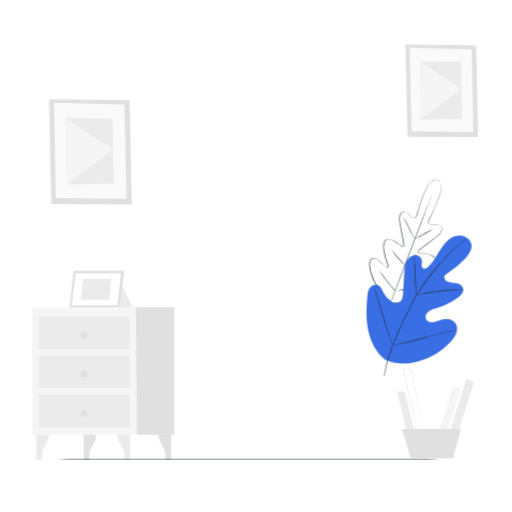
t = 0.00 s
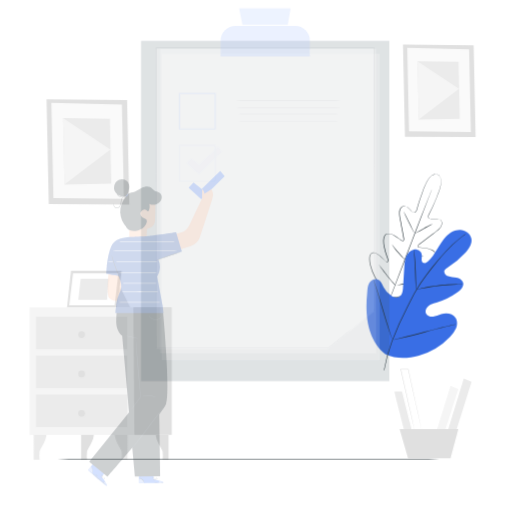
t = 0.41 s
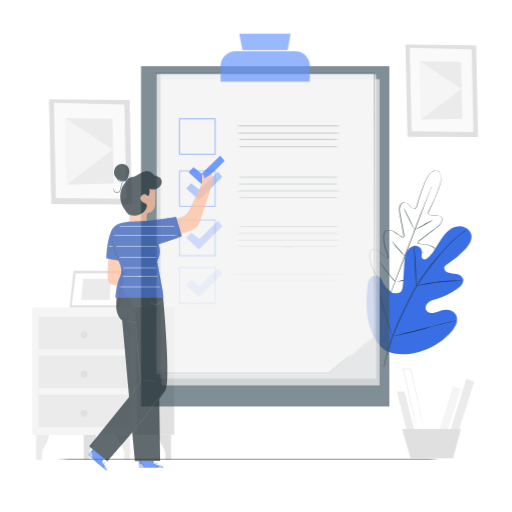
t = 0.82 s
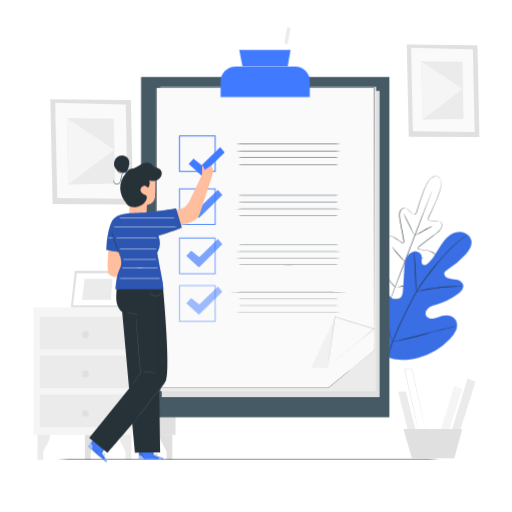
t = 1.24 s
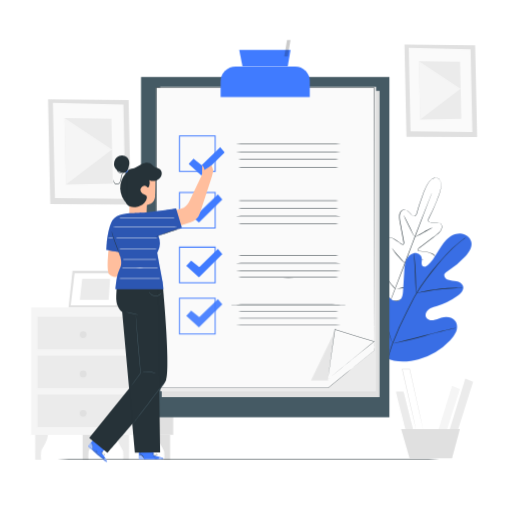
t = 1.65 s
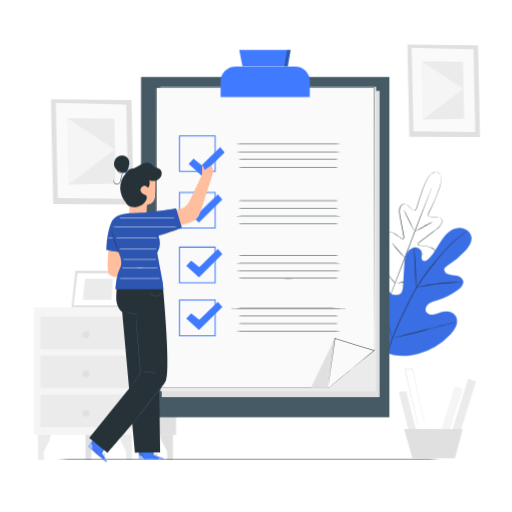
t = 2.06 s

The animated SVG that drew these frames (rendered in a browser with its animation timeline set to each time). Animation: 4 CSS @keyframes rules; one cycle of 2.47 s, repeats indefinitely.

<svg class="animated" id="freepik_stories-checklist" xmlns="http://www.w3.org/2000/svg" viewBox="0 0 500 500" version="1.1" xmlns:xlink="http://www.w3.org/1999/xlink" xmlns:svgjs="http://svgjs.com/svgjs"><style>svg#freepik_stories-checklist:not(.animated) .animable {opacity: 0;}svg#freepik_stories-checklist.animated #freepik--background-complete--inject-17 {animation: 1.5s Infinite  linear shake;animation-delay: 0s;}svg#freepik_stories-checklist.animated #freepik--Plants--inject-17 {animation: 1.5s Infinite  linear floating;animation-delay: 0s;}svg#freepik_stories-checklist.animated #el1c7sk601fda {animation: 1s 1 forwards linear slideDown;animation-delay: 0s;}svg#freepik_stories-checklist.animated #ellsm9kqpsaui {animation: 1s 1 forwards linear slideDown;animation-delay: 0.029411764705882353s;opacity: 0}svg#freepik_stories-checklist.animated #elwc43f310z28 {animation: 1s 1 forwards linear slideDown;animation-delay: 0.058823529411764705s;opacity: 0}svg#freepik_stories-checklist.animated #el34ryirzmz3e {animation: 1s 1 forwards linear slideDown;animation-delay: 0.08823529411764705s;opacity: 0}svg#freepik_stories-checklist.animated #elby4xvhcwj9k {animation: 1s 1 forwards linear slideDown;animation-delay: 0.11764705882352941s;opacity: 0}svg#freepik_stories-checklist.animated #eletlstjkxd6p {animation: 1s 1 forwards linear slideDown;animation-delay: 0.14705882352941177s;opacity: 0}svg#freepik_stories-checklist.animated #elu3qgws5dtah {animation: 1s 1 forwards linear slideDown;animation-delay: 0.1764705882352941s;opacity: 0}svg#freepik_stories-checklist.animated #elahgd4m73wdm {animation: 1s 1 forwards linear slideDown;animation-delay: 0.20588235294117646s;opacity: 0}svg#freepik_stories-checklist.animated #el2nwcae2qngo {animation: 1s 1 forwards linear slideDown;animation-delay: 0.23529411764705882s;opacity: 0}svg#freepik_stories-checklist.animated #elyd4120plnv {animation: 1s 1 forwards linear slideDown;animation-delay: 0.2647058823529412s;opacity: 0}svg#freepik_stories-checklist.animated #elp65j0l2vpq {animation: 1s 1 forwards linear slideDown;animation-delay: 0.29411764705882354s;opacity: 0}svg#freepik_stories-checklist.animated #el1q6jcn295ty {animation: 1s 1 forwards linear slideDown;animation-delay: 0.3235294117647059s;opacity: 0}svg#freepik_stories-checklist.animated #el4romh9yixom {animation: 1s 1 forwards linear slideDown;animation-delay: 0.3529411764705882s;opacity: 0}svg#freepik_stories-checklist.animated #elywkt54wjes {animation: 1s 1 forwards linear slideDown;animation-delay: 0.38235294117647056s;opacity: 0}svg#freepik_stories-checklist.animated #el0y2cyvzpch59 {animation: 1s 1 forwards linear slideDown;animation-delay: 0.4117647058823529s;opacity: 0}svg#freepik_stories-checklist.animated #elg1duw13oyem {animation: 1s 1 forwards linear slideDown;animation-delay: 0.4411764705882353s;opacity: 0}svg#freepik_stories-checklist.animated #elm29dz3np8db {animation: 1s 1 forwards linear slideDown;animation-delay: 0.47058823529411764s;opacity: 0}svg#freepik_stories-checklist.animated #el9mp8ikpirw {animation: 1s 1 forwards linear slideDown;animation-delay: 0.5s;opacity: 0}svg#freepik_stories-checklist.animated #el7bwg4xltktv {animation: 1s 1 forwards linear slideDown;animation-delay: 0.5294117647058824s;opacity: 0}svg#freepik_stories-checklist.animated #eln861m7sy8v9 {animation: 1s 1 forwards linear slideDown;animation-delay: 0.5588235294117647s;opacity: 0}svg#freepik_stories-checklist.animated #el0dzaju1705r {animation: 1s 1 forwards linear slideDown;animation-delay: 0.5882352941176471s;opacity: 0}svg#freepik_stories-checklist.animated #el2bj01drcuf8 {animation: 1s 1 forwards linear slideDown;animation-delay: 0.6176470588235294s;opacity: 0}svg#freepik_stories-checklist.animated #el41ogr6w006b {animation: 1s 1 forwards linear slideDown;animation-delay: 0.6470588235294118s;opacity: 0}svg#freepik_stories-checklist.animated #elhrn9ofz23k {animation: 1s 1 forwards linear slideDown;animation-delay: 0.6764705882352942s;opacity: 0}svg#freepik_stories-checklist.animated #elv1dx2bcuhxa {animation: 1s 1 forwards linear slideDown;animation-delay: 0.7058823529411764s;opacity: 0}svg#freepik_stories-checklist.animated #el4jv1mh6n6kr {animation: 1s 1 forwards linear slideDown;animation-delay: 0.7352941176470588s;opacity: 0}svg#freepik_stories-checklist.animated #el2zch3e1lbci {animation: 1s 1 forwards linear slideDown;animation-delay: 0.7647058823529411s;opacity: 0}svg#freepik_stories-checklist.animated #elam2964p2vkf {animation: 1s 1 forwards linear slideDown;animation-delay: 0.7941176470588235s;opacity: 0}svg#freepik_stories-checklist.animated #el7jvba8by1yo {animation: 1s 1 forwards linear slideDown;animation-delay: 0.8235294117647058s;opacity: 0}svg#freepik_stories-checklist.animated #elp8zcuflgae {animation: 1s 1 forwards linear slideDown;animation-delay: 0.8529411764705882s;opacity: 0}svg#freepik_stories-checklist.animated #elgscue6opwu {animation: 1s 1 forwards linear slideDown;animation-delay: 0.8823529411764706s;opacity: 0}svg#freepik_stories-checklist.animated #elt5duq36uobc {animation: 1s 1 forwards linear slideDown;animation-delay: 0.9117647058823529s;opacity: 0}svg#freepik_stories-checklist.animated #elvbwdk9igepq {animation: 1s 1 forwards linear slideDown;animation-delay: 0.9411764705882353s;opacity: 0}svg#freepik_stories-checklist.animated #el1idpiekfaus {animation: 1s 1 forwards linear slideDown;animation-delay: 0.9705882352941176s;opacity: 0}svg#freepik_stories-checklist.animated #freepik--Checklist--inject-17 {animation: 1s 1 forwards linear slideDown;animation-delay: 0s;}svg#freepik_stories-checklist.animated #freepik--Character--inject-17 {animation: 1s 1 forwards ease-in slideUp;animation-delay: 0s;}            @keyframes shake {                10%, 90% {                    transform: translate3d(-1px, 0, 0);                  }                  20%, 80% {                    transform: translate3d(2px, 0, 0);                  }                  30%, 50%, 70% {                    transform: translate3d(-4px, 0, 0);                  }                  40%, 60% {                    transform: translate3d(4px, 0, 0);                  }            }                    @keyframes floating {                0% {                    opacity: 1;                    transform: translateY(0px);                }                50% {                    transform: translateY(-10px);                }                100% {                    opacity: 1;                    transform: translateY(0px);                }            }                    @keyframes slideDown {                0% {                    opacity: 0;                    transform: translateY(-30px);                }                100% {                    opacity: 1;                    transform: translateY(0);                }            }                    @keyframes slideUp {                0% {                    opacity: 0;                    transform: translateY(30px);                }                100% {                    opacity: 1;                    transform: inherit;                }            }        </style><g id="freepik--background-complete--inject-17" class="animable animator-active" style="transform-origin: 249.16px 246.265px;"><path d="M35.34,423.9V449h5.79a34.81,34.81,0,0,1,0-7.95c.55-2.95,6.84-10.57,6.65-17.11Z" style="fill: rgb(235, 235, 235); transform-origin: 41.5621px 436.45px;" id="el41g1n6ie42k" class="animable"></path><path d="M81.66,423.9V449h5.79a34.81,34.81,0,0,1,0-7.95c.55-2.95,6.84-10.57,6.65-17.11Z" style="fill: rgb(224, 224, 224); transform-origin: 87.8821px 436.45px;" id="ell7i6slklkxt" class="animable"></path><path d="M127,423.9V449H121.2a35.44,35.44,0,0,0,0-7.95c-.56-2.95-6.84-10.57-6.66-17.11Z" style="fill: rgb(235, 235, 235); transform-origin: 120.768px 436.45px;" id="elixn26lo7y8a" class="animable"></path><path d="M167.08,423.9V449h-5.79a35.44,35.44,0,0,0,0-7.95c-.55-2.95-6.84-10.57-6.65-17.11Z" style="fill: rgb(224, 224, 224); transform-origin: 160.858px 436.45px;" id="elfnc5jnkab5q" class="animable"></path><rect x="31.4" y="300.13" width="138.72" height="124.57" style="fill: rgb(245, 245, 245); transform-origin: 100.76px 362.415px;" id="elbsjtq1g0d4g" class="animable"></rect><polygon points="132.75 300.13 133.78 424.7 170.12 424.7 170.12 300.13 132.75 300.13" style="fill: rgb(224, 224, 224); transform-origin: 151.435px 362.415px;" id="elkqj65y5pi2a" class="animable"></polygon><rect x="37.64" y="309.3" width="89.06" height="31.7" style="fill: rgb(235, 235, 235); transform-origin: 82.17px 325.15px;" id="el17ep09lb6rp" class="animable"></rect><rect x="37.64" y="347.31" width="89.06" height="31.7" style="fill: rgb(235, 235, 235); transform-origin: 82.17px 363.16px;" id="elp4z5nu4d8fm" class="animable"></rect><rect x="37.64" y="385.33" width="89.06" height="31.7" style="fill: rgb(235, 235, 235); transform-origin: 82.17px 401.18px;" id="el10lq1vqgv6" class="animable"></rect><polygon points="71.78 264.34 67.94 299.99 117.16 299.99 121.24 264.34 71.78 264.34" style="fill: rgb(224, 224, 224); transform-origin: 94.59px 282.165px;" id="elsqbwt0fplu" class="animable"></polygon><polygon points="73.81 266.9 70.07 298.09 114.49 298.09 118.08 266.9 73.81 266.9" style="fill: rgb(255, 255, 255); transform-origin: 94.075px 282.495px;" id="eljfx8jr1ta" class="animable"></polygon><polygon points="81.28 272.15 78.98 292.85 107.01 292.85 108.45 272.15 81.28 272.15" style="fill: rgb(235, 235, 235); transform-origin: 93.715px 282.5px;" id="elrj9lv86qex" class="animable"></polygon><polyline points="119.48 279.69 129.65 300.13 117.16 299.99 119.48 279.69" style="fill: rgb(235, 235, 235); transform-origin: 123.405px 289.91px;" id="elu90brc59bw" class="animable"></polyline><path d="M85.43,326.8a3.26,3.26,0,1,1-3.26-3.25A3.26,3.26,0,0,1,85.43,326.8Z" style="fill: rgb(224, 224, 224); transform-origin: 82.17px 326.81px;" id="el3nqwsgq35ad" class="animable"></path><path d="M85.43,365.2a3.26,3.26,0,1,1-3.26-3.26A3.25,3.25,0,0,1,85.43,365.2Z" style="fill: rgb(224, 224, 224); transform-origin: 82.17px 365.2px;" id="elad1gzkmdf6f" class="animable"></path><path d="M85.43,403.59a3.26,3.26,0,1,1-3.26-3.26A3.26,3.26,0,0,1,85.43,403.59Z" style="fill: rgb(224, 224, 224); transform-origin: 82.17px 403.59px;" id="elafczp1ih75v" class="animable"></path><polygon points="126.56 97.63 47.91 96.87 50.1 199.37 128.75 199.66 126.56 97.63" style="fill: rgb(224, 224, 224); transform-origin: 88.33px 148.265px;" id="elispe2b4blx" class="animable"></polygon><polygon points="121.49 102.2 52.64 100.42 54.63 193.38 123.46 194.23 121.49 102.2" style="fill: rgb(250, 250, 250); transform-origin: 88.05px 147.325px;" id="el3loycd2onut" class="animable"></polygon><polygon points="109.74 116.09 64.05 115.33 65.45 180.31 111.09 179.33 109.74 116.09" style="fill: rgb(235, 235, 235); transform-origin: 87.57px 147.82px;" id="elx36nvrmnrrf" class="animable"></polygon><polygon points="65.45 180.31 110.38 145.95 64.05 115.33 65.45 180.31" style="fill: rgb(245, 245, 245); transform-origin: 87.215px 147.82px;" id="elmgyirhgtem9" class="animable"></polygon><polygon points="465.01 44.2 396 43.53 397.93 133.46 466.92 133.71 465.01 44.2" style="fill: rgb(224, 224, 224); transform-origin: 431.46px 88.62px;" id="elu4auoize88g" class="animable"></polygon><polygon points="460.55 48.22 400.15 46.65 401.9 128.2 462.28 128.94 460.55 48.22" style="fill: rgb(250, 250, 250); transform-origin: 431.215px 87.795px;" id="elln0yorpy21e" class="animable"></polygon><polygon points="450.24 60.4 410.17 59.73 411.39 116.73 451.43 115.88 450.24 60.4" style="fill: rgb(235, 235, 235); transform-origin: 430.8px 88.23px;" id="el958r9xenrhs" class="animable"></polygon><polygon points="411.39 116.73 450.81 86.59 410.17 59.73 411.39 116.73" style="fill: rgb(245, 245, 245); transform-origin: 430.49px 88.23px;" id="elmwi9au4qyip" class="animable"></polygon><path d="M387.71,382.3c-.29.88,10,40,10,40l7.06-1.47-9.71-38.53Z" style="fill: rgb(235, 235, 235); transform-origin: 396.237px 402.3px;" id="ell1g9hbl0qhi" class="animable"></path><polygon points="442.42 376.71 428.3 422.3 436.54 422.3 450.07 379.95 442.42 376.71" style="fill: rgb(245, 245, 245); transform-origin: 439.185px 399.505px;" id="elvtvjxczkrg" class="animable"></polygon><polygon points="455.36 369.65 439.18 422.3 447.42 422.3 463.01 372.89 455.36 369.65" style="fill: rgb(235, 235, 235); transform-origin: 451.095px 395.975px;" id="elhjqmfuku4rk" class="animable"></polygon><polygon points="392.71 419.07 400.95 447.6 442.42 447.6 450.07 419.07 392.71 419.07" style="fill: rgb(224, 224, 224); transform-origin: 421.39px 433.335px;" id="el4rsinve0yeh" class="animable"></polygon><path d="M414.1,419.07a2.59,2.59,0,0,1-.09-.3l-.22-.87c-.19-.8-.45-1.93-.79-3.37l-2.85-12.46-9.31-41.55.25.21h-7.26l.25-.32c3.69,16.35,7,31,9.37,41.58,1.16,5.27,2.1,9.52,2.76,12.5.3,1.45.55,2.58.72,3.39.07.37.13.66.17.88a1,1,0,0,1,0,.31,2.59,2.59,0,0,1-.09-.3c-.06-.22-.13-.51-.22-.87-.2-.8-.47-1.93-.82-3.37-.69-3-1.68-7.21-2.91-12.46-2.43-10.58-5.78-25.21-9.52-41.55l-.08-.31h7.8l.05.2c3.59,16.35,6.82,31,9.15,41.58,1.13,5.27,2.05,9.52,2.69,12.5.3,1.45.53,2.58.7,3.39l.17.88A1,1,0,0,1,414.1,419.07Z" style="fill: rgb(224, 224, 224); transform-origin: 403.78px 389.64px;" id="elw5p8l7yn558" class="animable"></path></g><g id="freepik--Floor--inject-17" class="animable" style="transform-origin: 242.63px 448.79px;"><path d="M454.63,448.79c0,.14-94.94.26-212,.26s-212-.12-212-.26,94.92-.26,212.05-.26S454.63,448.65,454.63,448.79Z" style="fill: rgb(38, 50, 56); transform-origin: 242.63px 448.79px;" id="elppu90mindal" class="animable"></path></g><g id="freepik--Plants--inject-17" class="animable" style="transform-origin: 409.135px 271.276px;"><path d="M427.33,175.85a3.77,3.77,0,0,0-.71-.22,4.94,4.94,0,0,0-2.17,0,8,8,0,0,0-3.15,1.62,16.65,16.65,0,0,0-3.2,3.73c-2.05,3.14-3.66,7.48-5.54,12.54a183.49,183.49,0,0,0-5.64,17.63v0h0a5.08,5.08,0,0,1-1.16,1.45,2.29,2.29,0,0,1-1.82.58,3.4,3.4,0,0,1-1.67-1c-.47-.43-.91-.89-1.35-1.36a32.17,32.17,0,0,0-2.77-2.7,5.12,5.12,0,0,0-3.51-1.43,4.74,4.74,0,0,0-3.21,2.14,8.13,8.13,0,0,0-1.11,4c-.17,2.86.66,5.75,1.16,8.74s1.13,6.06,1.71,9.19c.3,1.57.59,3.15.89,4.75l.45,2.42a3.11,3.11,0,0,1-.29,2.56,1.24,1.24,0,0,1-1.33.45,3.53,3.53,0,0,1-1.19-.61l-2-1.52a47.64,47.64,0,0,0-4.24-2.86,16.41,16.41,0,0,0-4.74-2,5.5,5.5,0,0,0-2.52,0,3.69,3.69,0,0,0-2.06,1.38,8.45,8.45,0,0,0-1.35,5,28.44,28.44,0,0,0,.53,5.42,68.67,68.67,0,0,0,3.05,10.78,14.8,14.8,0,0,1,.87,2.78,2,2,0,0,1-.37,1.55,2.65,2.65,0,0,1-.29.29,1.14,1.14,0,0,1-.39.23,1.22,1.22,0,0,1-.87-.2,14.47,14.47,0,0,1-2.31-1.84l-2.14-2a31.85,31.85,0,0,0-4.55-3.66,9.46,9.46,0,0,0-2.63-1.2,3.27,3.27,0,0,0-2.67.33,3.87,3.87,0,0,0-1.51,2.32,11.86,11.86,0,0,0-.36,2.92,25.31,25.31,0,0,0,.75,6,51.68,51.68,0,0,0,4.35,11.49,86.32,86.32,0,0,0,6.47,10.75,58.35,58.35,0,0,0,3.9,5c1.34,1.66,2.7,3.31,4.06,5l0,.06-.24-.1,6.36-.92a61.22,61.22,0,0,0,6.27-1.08,88.37,88.37,0,0,0,12-3.61,52.29,52.29,0,0,0,10.95-5.59,24.53,24.53,0,0,0,4.57-3.91,11.74,11.74,0,0,0,1.71-2.41,3.88,3.88,0,0,0,.44-2.73,3.26,3.26,0,0,0-1.75-2.05,10,10,0,0,0-2.75-.88,32.44,32.44,0,0,0-5.83-.35l-2.92,0a14.73,14.73,0,0,1-3-.19,1.19,1.19,0,0,1-.78-.44,1.12,1.12,0,0,1-.13-.44,1.85,1.85,0,0,1,0-.41,2.07,2.07,0,0,1,.77-1.39,15.05,15.05,0,0,1,2.51-1.47,67.88,67.88,0,0,0,9.51-5.93,27.07,27.07,0,0,0,4-3.66,8.44,8.44,0,0,0,2.36-4.6,3.7,3.7,0,0,0-.6-2.41,5.43,5.43,0,0,0-1.86-1.7,16.22,16.22,0,0,0-4.83-1.73,46,46,0,0,0-5.06-.73l-2.52-.24a3.24,3.24,0,0,1-1.29-.35,1.25,1.25,0,0,1-.67-1.24,3.16,3.16,0,0,1,1.51-2.08l2-1.48,3.85-2.93,7.44-5.65c2.39-1.87,4.94-3.45,6.74-5.69a8.07,8.07,0,0,0,1.84-3.68,4.73,4.73,0,0,0-.94-3.75,3.4,3.4,0,0,0-1.63-1,7.87,7.87,0,0,0-1.93-.32,30.92,30.92,0,0,0-3.86.14c-.64,0-1.28.09-1.91.1a3.4,3.4,0,0,1-1.89-.41,2.31,2.31,0,0,1-1-1.65,5.28,5.28,0,0,1,.11-1.86h0v0A182.14,182.14,0,0,0,426,198.86c2-5,3.73-9.3,4.35-13a17,17,0,0,0,.2-4.9,7.82,7.82,0,0,0-1.17-3.34,4.63,4.63,0,0,0-1.54-1.51,4.09,4.09,0,0,0-.67-.33,2.78,2.78,0,0,1,.69.29,4.73,4.73,0,0,1,1.6,1.5,8,8,0,0,1,1.21,3.37,16.81,16.81,0,0,1-.15,4.95c-.6,3.71-2.3,8-4.29,13a182.36,182.36,0,0,1-7.62,16.87l0,0a4.73,4.73,0,0,0-.1,1.72,2,2,0,0,0,.82,1.43,3.1,3.1,0,0,0,1.7.35c.62,0,1.25-.06,1.89-.11a31.49,31.49,0,0,1,3.91-.15,8.2,8.2,0,0,1,2,.33,3.84,3.84,0,0,1,1.8,1.07,5.1,5.1,0,0,1,1,4,8.34,8.34,0,0,1-1.92,3.86c-1.85,2.3-4.42,3.9-6.79,5.78l-7.43,5.66-3.84,2.92-1.95,1.49a4.56,4.56,0,0,0-.89.78,2.07,2.07,0,0,0-.46,1,.82.82,0,0,0,.45.82,2.94,2.94,0,0,0,1.13.29l2.52.24a45,45,0,0,1,5.1.73,16.86,16.86,0,0,1,5,1.77,6.12,6.12,0,0,1,2,1.85,4.25,4.25,0,0,1,.68,2.69,9,9,0,0,1-2.47,4.88,28.47,28.47,0,0,1-4.1,3.73,69.1,69.1,0,0,1-9.57,6,14.19,14.19,0,0,0-2.42,1.4,1.56,1.56,0,0,0-.6,1.06,1.51,1.51,0,0,0,0,.3c0,.08,0,.27.07.26a.85.85,0,0,0,.46.21,14.7,14.7,0,0,0,2.84.18l2.92,0a31.12,31.12,0,0,1,5.92.35,9.82,9.82,0,0,1,2.9.93,3.77,3.77,0,0,1,2,2.37,4.34,4.34,0,0,1-.48,3.08,12,12,0,0,1-1.78,2.51,25.07,25.07,0,0,1-4.66,4,51.94,51.94,0,0,1-11.06,5.65,87.6,87.6,0,0,1-12.1,3.64,60.31,60.31,0,0,1-6.29,1.08l-6.37.93-.15,0-.09-.12-.05,0-4.06-5a61.16,61.16,0,0,1-3.91-5,86.89,86.89,0,0,1-6.52-10.83,52.43,52.43,0,0,1-4.37-11.61,25,25,0,0,1-.77-6.09,12.63,12.63,0,0,1,.38-3.06,4.39,4.39,0,0,1,1.72-2.6,3.77,3.77,0,0,1,3.08-.4,10,10,0,0,1,2.76,1.26,31.74,31.74,0,0,1,4.62,3.72l2.14,2a14.6,14.6,0,0,0,2.22,1.77.85.85,0,0,0,.49.16s.15-.09.22-.14l.22-.22a1.53,1.53,0,0,0,.26-1.18,13.94,13.94,0,0,0-.84-2.67,69,69,0,0,1-3.06-10.86,28.49,28.49,0,0,1-.53-5.51,8.92,8.92,0,0,1,1.46-5.28,4.19,4.19,0,0,1,2.3-1.54,6,6,0,0,1,2.73,0,16.79,16.79,0,0,1,4.87,2,44.49,44.49,0,0,1,4.28,2.89l2,1.52a3.23,3.23,0,0,0,1,.55.82.82,0,0,0,.89-.3,2,2,0,0,0,.33-1,4.4,4.4,0,0,0-.13-1.18c-.15-.81-.29-1.61-.44-2.41-.3-1.6-.59-3.19-.88-4.75-.57-3.14-1.14-6.2-1.69-9.19s-1.32-5.89-1.15-8.84a8.49,8.49,0,0,1,1.18-4.15,5.08,5.08,0,0,1,3.49-2.3,3.79,3.79,0,0,1,2.05.41,8.23,8.23,0,0,1,1.71,1.11,31.59,31.59,0,0,1,2.8,2.74q.64.7,1.32,1.35a3.17,3.17,0,0,0,1.5.89,2,2,0,0,0,1.57-.51,4.79,4.79,0,0,0,1.08-1.34v0a180,180,0,0,1,5.72-17.65c1.9-5.05,3.54-9.4,5.63-12.54a16.63,16.63,0,0,1,3.26-3.74,7.88,7.88,0,0,1,3.21-1.6,4.79,4.79,0,0,1,2.2,0A2.59,2.59,0,0,1,427.33,175.85Z" style="fill: rgb(38, 50, 56); transform-origin: 396.112px 236.156px;" id="eldqbqesex0ph" class="animable"></path><path d="M422.08,189.45a1.2,1.2,0,0,1-.1.33l-.34.94c-.33.85-.79,2.06-1.37,3.59-1.22,3.15-2.95,7.66-5.09,13.21l-16.61,43.64c-6.46,17-12.38,32.47-16.76,43.59-2.18,5.56-4,10.05-5.24,13.15-.62,1.52-1.11,2.71-1.46,3.55-.17.39-.29.69-.39.93l-.15.3a1.2,1.2,0,0,1,.1-.32c.08-.24.2-.55.34-.94.33-.86.79-2.06,1.37-3.6,1.22-3.15,2.95-7.65,5.09-13.2L398.08,251c6.46-17.05,12.37-32.46,16.76-43.58,2.18-5.56,4-10.06,5.24-13.15.62-1.52,1.11-2.72,1.46-3.56.17-.38.29-.69.39-.92Z" style="fill: rgb(38, 50, 56); transform-origin: 398.325px 251.065px;" id="el8jgllxadksh" class="animable"></path><path d="M422.62,224a17.3,17.3,0,0,1-2.5,1.49l-6.12,3.4c-2.4,1.33-4.58,2.52-6.19,3.33a13.71,13.71,0,0,1-2.67,1.16,20.33,20.33,0,0,1,2.5-1.49l6.1-3.45c2.4-1.33,4.59-2.49,6.21-3.28A15.24,15.24,0,0,1,422.62,224Z" style="fill: rgb(38, 50, 56); transform-origin: 413.88px 228.69px;" id="elcra8ye9gptj" class="animable"></path><path d="M404.33,232.74c-.13.06-2.51-4.48-5.31-10.14s-5-10.3-4.85-10.37,2.51,4.48,5.32,10.14S404.46,232.67,404.33,232.74Z" style="fill: rgb(38, 50, 56); transform-origin: 399.249px 222.485px;" id="el0g8hm0eibhh5" class="animable"></path><path d="M395.59,259.37a14.7,14.7,0,0,1-2.2-2c-1.3-1.3-3-3.15-4.85-5.29s-3.35-4.16-4.41-5.66a14.11,14.11,0,0,1-1.61-2.5,20.81,20.81,0,0,1,1.9,2.28c1.14,1.44,2.71,3.41,4.52,5.54s3.49,4,4.71,5.37A19.79,19.79,0,0,1,395.59,259.37Z" style="fill: rgb(38, 50, 56); transform-origin: 389.055px 251.645px;" id="ellb0uqorpjjl" class="animable"></path><path d="M413.88,255.07a14.81,14.81,0,0,1-2.64.78c-1.64.41-3.92.94-6.44,1.5s-4.82,1-6.48,1.36a14.16,14.16,0,0,1-2.72.41,14.73,14.73,0,0,1,2.64-.77c1.64-.41,3.92-1,6.45-1.51s4.81-1,6.47-1.35A14.92,14.92,0,0,1,413.88,255.07Z" style="fill: rgb(38, 50, 56); transform-origin: 404.74px 257.095px;" id="elqsl5lj808i" class="animable"></path><path d="M409.15,279.57a24.56,24.56,0,0,1-3.4.91c-2.12.49-5,1.14-8.28,1.82s-6.19,1.28-8.32,1.68a22.77,22.77,0,0,1-3.47.55,23.53,23.53,0,0,1,3.4-.91c2.11-.49,5-1.14,8.28-1.82s6.18-1.28,8.31-1.68A22.78,22.78,0,0,1,409.15,279.57Z" style="fill: rgb(38, 50, 56); transform-origin: 397.415px 282.05px;" id="elf26frpoo4sl" class="animable"></path><path d="M386.2,284.25a3.89,3.89,0,0,1-.75-.68c-.46-.46-1.1-1.14-1.89-2-1.57-1.72-3.68-4.15-5.9-6.92s-4.13-5.37-5.46-7.28c-.67-.95-1.19-1.73-1.54-2.28a3.56,3.56,0,0,1-.5-.89,4.16,4.16,0,0,1,.66.77l1.68,2.19c1.4,1.85,3.35,4.4,5.57,7.16s4.27,5.23,5.77,7A28.59,28.59,0,0,1,386.2,284.25Z" style="fill: rgb(38, 50, 56); transform-origin: 378.18px 274.225px;" id="elcvy1h1p1fd" class="animable"></path><path d="M376.2,351.24c-17.36-14-19.88-37.93-17.7-59.14.37-3.54.23-7.31,2.13-10.31s6-4.85,9.07-3.14c2.55,1.42,3.48,4.57,4.78,7.2a20.84,20.84,0,0,0,7.78,8.52c2.18,1.33,4.93,2.24,7.24,1.16,3.18-1.48,3.83-5.68,4.05-9.21l1.23-19.74c.22-3.54.46-7.14,1.79-10.41s4-6.22,7.39-6.94,7.44,1.52,7.91,5a32.48,32.48,0,0,1-.2,4.4c0,1.47.57,3.14,1.93,3.64s2.86-.39,4-1.35c3.89-3.31,6.67-7.73,9.3-12.14s5.18-8.93,8.76-12.59,8.35-6.43,13.43-6.37,10.24,3.55,11.18,8.6-2.31,9.92-5.75,13.73A78.93,78.93,0,0,1,437,266.68a6.48,6.48,0,0,0-3,2.76c-.93,2.3,1.14,4.79,3.41,5.73,2.57,1.05,5.45,1,8.18,1.49s5.63,1.93,6.49,4.6c1.2,3.71-2.08,7.28-5.22,9.56A67.75,67.75,0,0,1,426.19,301c-2.67.77-5.46,1.41-7.68,3.09s-3.7,4.77-2.6,7.34,4.29,3.6,7,3.28,5.29-1.63,7.95-2.43c5-1.5,11.22-.73,14,3.67,1.85,2.9,1.77,6.75.51,10a25.88,25.88,0,0,1-5.95,8.36,68,68,0,0,1-30.38,18.38c-11.52,3.13-22,3.47-32.92-1.39" style="fill: rgb(64, 123, 255); transform-origin: 409.135px 292.412px;" id="elmq5wg32y5db" class="animable"></path><g id="elkv1rps3mber"><g style="opacity: 0.1; transform-origin: 409.135px 292.412px;" class="animable"><path d="M376.2,351.24c-17.36-14-19.88-37.93-17.7-59.14.37-3.54.23-7.31,2.13-10.31s6-4.85,9.07-3.14c2.55,1.42,3.48,4.57,4.78,7.2a20.84,20.84,0,0,0,7.78,8.52c2.18,1.33,4.93,2.24,7.24,1.16,3.18-1.48,3.83-5.68,4.05-9.21l1.23-19.74c.22-3.54.46-7.14,1.79-10.41s4-6.22,7.39-6.94,7.44,1.52,7.91,5a32.48,32.48,0,0,1-.2,4.4c0,1.47.57,3.14,1.93,3.64s2.86-.39,4-1.35c3.89-3.31,6.67-7.73,9.3-12.14s5.18-8.93,8.76-12.59,8.35-6.43,13.43-6.37,10.24,3.55,11.18,8.6-2.31,9.92-5.75,13.73A78.93,78.93,0,0,1,437,266.68a6.48,6.48,0,0,0-3,2.76c-.93,2.3,1.14,4.79,3.41,5.73,2.57,1.05,5.45,1,8.18,1.49s5.63,1.93,6.49,4.6c1.2,3.71-2.08,7.28-5.22,9.56A67.75,67.75,0,0,1,426.19,301c-2.67.77-5.46,1.41-7.68,3.09s-3.7,4.77-2.6,7.34,4.29,3.6,7,3.28,5.29-1.63,7.95-2.43c5-1.5,11.22-.73,14,3.67,1.85,2.9,1.77,6.75.51,10a25.88,25.88,0,0,1-5.95,8.36,68,68,0,0,1-30.38,18.38c-11.52,3.13-22,3.47-32.92-1.39" id="elj1skdsxxpf" class="animable" style="transform-origin: 409.135px 292.412px;"></path></g></g><path d="M374.84,367a155.74,155.74,0,0,1,7.76-28.69,317.86,317.86,0,0,1,14.89-33.19l4.35-8.5c1.44-2.79,2.86-5.55,4.42-8.17a160.42,160.42,0,0,1,9.81-14.52c3.35-4.47,6.68-8.59,9.83-12.42s6.17-7.33,9.05-10.41a126.36,126.36,0,0,1,14.66-13.51c1.85-1.45,3.32-2.53,4.33-3.25l1.15-.81a3.21,3.21,0,0,1,.4-.26,1.71,1.71,0,0,1-.36.31l-1.11.87c-1,.75-2.43,1.86-4.25,3.35a132.45,132.45,0,0,0-14.48,13.62c-2.85,3.09-5.84,6.61-9,10.44s-6.45,8-9.77,12.44a156.66,156.66,0,0,0-9.74,14.48c-1.55,2.61-3,5.35-4.39,8.14l-4.35,8.5a327.48,327.48,0,0,0-14.91,33.1,159,159,0,0,0-7.87,28.56" style="fill: rgb(38, 50, 56); transform-origin: 415.165px 300.175px;" id="el7k5589d549n" class="animable"></path><path d="M406.45,288.42a6.85,6.85,0,0,1-.25-1.53c-.11-1-.24-2.42-.37-4.2-.25-3.54-.44-8.46-.63-13.87s-.45-10.32-.76-13.86c-.15-1.76-.28-3.19-.39-4.18a6.71,6.71,0,0,1-.09-1.55,7.85,7.85,0,0,1,.34,1.51c.18,1,.39,2.41.6,4.18.43,3.53.76,8.44,1,13.87s.33,10.18.44,13.88c.07,1.67.12,3.07.17,4.2A8.1,8.1,0,0,1,406.45,288.42Z" style="fill: rgb(38, 50, 56); transform-origin: 405.236px 268.825px;" id="elg9vxrbavsth" class="animable"></path><path d="M452.41,283.05a9.14,9.14,0,0,1-1.83.1c-1.17,0-2.86,0-5,.14-4.18.17-10,.59-16.31,1.35s-12.07,1.69-16.19,2.49c-2.06.38-3.72.74-4.87,1a10.39,10.39,0,0,1-1.8.31,10.38,10.38,0,0,1,1.74-.56c1.13-.32,2.78-.74,4.84-1.19,4.1-.91,9.83-1.92,16.2-2.69a160,160,0,0,1,16.38-1.15c2.1,0,3.8,0,5,.06A10.41,10.41,0,0,1,452.41,283.05Z" style="fill: rgb(38, 50, 56); transform-origin: 429.41px 285.645px;" id="elhcsuc5704is" class="animable"></path><path d="M383.22,337.49a2.06,2.06,0,0,1-.27-.57l-.67-1.7c-.57-1.47-1.34-3.63-2.25-6.3-1.83-5.35-4.13-12.82-6.56-21.09s-4.65-15.76-6.37-21.14c-.84-2.62-1.54-4.77-2.05-6.37l-.55-1.73a2.35,2.35,0,0,1-.15-.62,2.5,2.5,0,0,1,.27.57c.18.46.4,1,.66,1.7.57,1.47,1.34,3.63,2.26,6.3,1.83,5.35,4.13,12.82,6.55,21.1s4.66,15.75,6.38,21.13c.84,2.62,1.53,4.77,2,6.37l.55,1.73A2.35,2.35,0,0,1,383.22,337.49Z" style="fill: rgb(38, 50, 56); transform-origin: 373.785px 307.73px;" id="elmd0kmsof45o" class="animable"></path><path d="M444.86,322.19a2,2,0,0,1-.62.21l-1.79.47-6.6,1.65c-5.58,1.39-13.25,3.4-21.73,5.64s-16.18,4.18-21.79,5.46c-2.8.64-5.07,1.14-6.65,1.45l-1.82.35a2.36,2.36,0,0,1-.64.07,2.49,2.49,0,0,1,.61-.2l1.8-.47,6.6-1.65c5.57-1.39,13.25-3.41,21.73-5.65s16.18-4.18,21.78-5.46c2.8-.64,5.08-1.13,6.65-1.44l1.82-.35A2.82,2.82,0,0,1,444.86,322.19Z" style="fill: rgb(38, 50, 56); transform-origin: 414.04px 329.84px;" id="ely0j9crb4thj" class="animable"></path></g><g id="freepik--Checklist--inject-17" class="animable" style="transform-origin: 258.985px 228.155px;"><rect x="137.73" y="75.19" width="242.51" height="332.3" style="fill: rgb(69, 90, 100); transform-origin: 258.985px 241.34px;" id="el1c7sk601fda" class="animable"></rect><polygon points="370.65 387.73 325.74 387.73 157.93 387.73 157.93 88.62 370.65 88.62 370.65 350.52 370.65 387.73" style="fill: rgb(224, 224, 224); transform-origin: 264.29px 238.175px;" id="ellsm9kqpsaui" class="animable"></polygon><polygon points="367.29 382.18 322.78 382.18 156.48 382.18 156.48 84.67 367.29 84.67 367.29 345.17 367.29 382.18" style="fill: rgb(235, 235, 235); transform-origin: 261.885px 233.425px;" id="elwc43f310z28" class="animable"></polygon><polygon points="344.64 359.03 320.36 378.8 152.55 378.8 152.55 85.42 365.27 85.42 365.27 342.3 344.64 359.03" style="fill: rgb(250, 250, 250); transform-origin: 258.91px 232.11px;" id="el34ryirzmz3e" class="animable"></polygon><path d="M344.64,359s.43-.37,1.3-1.08l3.89-3.18,15.39-12.53,0,.06c0-42.2-.08-136-.15-256.88l.23.24-210.87,0h-1.85l.26-.26c0,110.3,0,212.05-.06,293.38l-.2-.21,167.81.12-.06,0,18.24-14.79,4.57-3.69c1-.82,1.53-1.22,1.53-1.22l-1.5,1.25L338.6,364l-18.18,14.86,0,0h0L152.55,379h-.21v-.21c0-81.33,0-183.08-.05-293.38v-.26h2.11l210.87,0h.24v.23c-.07,120.92-.13,214.68-.15,256.88v0l0,0-15.45,12.47L346,358Z" style="fill: rgb(38, 50, 56); transform-origin: 258.9px 232.075px;" id="elby4xvhcwj9k" class="animable"></path><path d="M230.21,64.92h58.15a14.15,14.15,0,0,1,14.15,14.15V94.76a0,0,0,0,1,0,0H215.45a0,0,0,0,1,0,0V79.67A14.76,14.76,0,0,1,230.21,64.92Z" style="fill: rgb(64, 123, 255); transform-origin: 258.98px 79.84px;" id="eletlstjkxd6p" class="animable"></path><polygon points="236.78 64.92 233.6 48.82 283.73 48.82 280.94 64.92 236.78 64.92" style="fill: rgb(64, 123, 255); transform-origin: 258.665px 56.87px;" id="elu3qgws5dtah" class="animable"></polygon><path d="M210.63,168H174.8V132.16h35.83Zm-34.83-1h33.83V133.16H175.8Z" style="fill: rgb(64, 123, 255); transform-origin: 192.715px 150.08px;" id="elahgd4m73wdm" class="animable"></path><path d="M337.28,140.82c0,.14-24.95.26-55.71.26s-55.72-.12-55.72-.26,24.94-.26,55.72-.26S337.28,140.67,337.28,140.82Z" style="fill: rgb(38, 50, 56); transform-origin: 281.565px 140.82px;" id="el2nwcae2qngo" class="animable"></path><path d="M337.28,148.26c0,.15-24.95.26-55.71.26s-55.72-.11-55.72-.26,24.94-.26,55.72-.26S337.28,148.12,337.28,148.26Z" style="fill: rgb(38, 50, 56); transform-origin: 281.565px 148.26px;" id="elyd4120plnv" class="animable"></path><path d="M337.28,155.71c0,.14-24.95.26-55.71.26s-55.72-.12-55.72-.26,24.94-.26,55.72-.26S337.28,155.57,337.28,155.71Z" style="fill: rgb(38, 50, 56); transform-origin: 281.565px 155.71px;" id="elp65j0l2vpq" class="animable"></path><path d="M337.28,163.16c0,.14-24.95.26-55.71.26s-55.72-.12-55.72-.26,24.94-.26,55.72-.26S337.28,163,337.28,163.16Z" style="fill: rgb(38, 50, 56); transform-origin: 281.565px 163.16px;" id="el1q6jcn295ty" class="animable"></path><path d="M210.63,223.23H174.8V187.39h35.83Zm-34.83-1h33.83V188.39H175.8Z" style="fill: rgb(64, 123, 255); transform-origin: 192.715px 205.31px;" id="el4romh9yixom" class="animable"></path><polygon points="181.92 206.05 186.68 200.94 194.61 207.28 212.76 189.66 217.11 194.79 194.26 217.33 181.92 206.05" style="fill: rgb(64, 123, 255); transform-origin: 199.515px 203.495px;" id="elywkt54wjes" class="animable"></polygon><path d="M337.28,196.05c0,.14-24.95.26-55.71.26s-55.72-.12-55.72-.26,24.94-.26,55.72-.26S337.28,195.91,337.28,196.05Z" style="fill: rgb(38, 50, 56); transform-origin: 281.565px 196.05px;" id="el0y2cyvzpch59" class="animable"></path><path d="M337.28,203.5c0,.14-24.95.26-55.71.26s-55.72-.12-55.72-.26,24.94-.26,55.72-.26S337.28,203.35,337.28,203.5Z" style="fill: rgb(38, 50, 56); transform-origin: 281.565px 203.5px;" id="elg1duw13oyem" class="animable"></path><path d="M337.28,210.94c0,.15-24.95.26-55.71.26s-55.72-.11-55.72-.26,24.94-.26,55.72-.26S337.28,210.8,337.28,210.94Z" style="fill: rgb(38, 50, 56); transform-origin: 281.565px 210.94px;" id="elm29dz3np8db" class="animable"></path><path d="M337.28,218.39c0,.14-24.95.26-55.71.26s-55.72-.12-55.72-.26,24.94-.26,55.72-.26S337.28,218.25,337.28,218.39Z" style="fill: rgb(38, 50, 56); transform-origin: 281.565px 218.39px;" id="el9mp8ikpirw" class="animable"></path><path d="M210.63,276.68H174.8V240.84h35.83Zm-34.83-1h33.83V241.84H175.8Z" style="fill: rgb(64, 123, 255); transform-origin: 192.715px 258.76px;" id="el7bwg4xltktv" class="animable"></path><polygon points="181.92 259.5 186.68 254.39 194.61 260.73 212.76 243.11 217.11 248.24 194.26 270.78 181.92 259.5" style="fill: rgb(64, 123, 255); transform-origin: 199.515px 256.945px;" id="eln861m7sy8v9" class="animable"></polygon><path d="M337.28,249.5c0,.14-24.95.26-55.71.26s-55.72-.12-55.72-.26,24.94-.26,55.72-.26S337.28,249.35,337.28,249.5Z" style="fill: rgb(38, 50, 56); transform-origin: 281.565px 249.5px;" id="el0dzaju1705r" class="animable"></path><path d="M337.28,256.94c0,.15-24.95.26-55.71.26s-55.72-.11-55.72-.26,24.94-.26,55.72-.26S337.28,256.8,337.28,256.94Z" style="fill: rgb(38, 50, 56); transform-origin: 281.565px 256.94px;" id="el2bj01drcuf8" class="animable"></path><path d="M337.28,264.39c0,.15-24.95.26-55.71.26s-55.72-.11-55.72-.26,24.94-.26,55.72-.26S337.28,264.25,337.28,264.39Z" style="fill: rgb(38, 50, 56); transform-origin: 281.565px 264.39px;" id="el41ogr6w006b" class="animable"></path><path d="M337.28,271.84c0,.14-24.95.26-55.71.26s-55.72-.12-55.72-.26,24.94-.26,55.72-.26S337.28,271.7,337.28,271.84Z" style="fill: rgb(38, 50, 56); transform-origin: 281.565px 271.84px;" id="elhrn9ofz23k" class="animable"></path><path d="M210.63,328.29H174.8V292.45h35.83Zm-34.83-1h33.83V293.45H175.8Z" style="fill: rgb(64, 123, 255); transform-origin: 192.715px 310.37px;" id="elv1dx2bcuhxa" class="animable"></path><polygon points="181.92 311.11 186.68 306 194.61 312.34 212.76 294.72 217.11 299.84 194.26 322.38 181.92 311.11" style="fill: rgb(64, 123, 255); transform-origin: 199.515px 308.55px;" id="el4jv1mh6n6kr" class="animable"></polygon><path d="M337.28,301.1c0,.15-24.95.26-55.71.26s-55.72-.11-55.72-.26,24.94-.26,55.72-.26S337.28,301,337.28,301.1Z" style="fill: rgb(38, 50, 56); transform-origin: 281.565px 301.1px;" id="el2zch3e1lbci" class="animable"></path><path d="M337.28,308.55c0,.14-24.95.26-55.71.26s-55.72-.12-55.72-.26,24.94-.26,55.72-.26S337.28,308.41,337.28,308.55Z" style="fill: rgb(38, 50, 56); transform-origin: 281.565px 308.55px;" id="elam2964p2vkf" class="animable"></path><path d="M337.28,316c0,.14-24.95.26-55.71.26s-55.72-.12-55.72-.26,24.94-.26,55.72-.26S337.28,315.85,337.28,316Z" style="fill: rgb(38, 50, 56); transform-origin: 281.565px 316px;" id="el7jvba8by1yo" class="animable"></path><path d="M337.28,323.44c0,.15-24.95.26-55.71.26s-55.72-.11-55.72-.26,24.94-.26,55.72-.26S337.28,323.3,337.28,323.44Z" style="fill: rgb(38, 50, 56); transform-origin: 281.565px 323.44px;" id="elp8zcuflgae" class="animable"></path><polygon points="327.03 330.23 303.71 378.53 320.36 378.53 327.03 330.23" style="fill: rgb(224, 224, 224); transform-origin: 315.37px 354.38px;" id="elgscue6opwu" class="animable"></polygon><polygon points="320.36 378.8 327.03 330.5 365.27 342.3 320.36 378.8" style="fill: rgb(250, 250, 250); transform-origin: 342.815px 354.65px;" id="elt5duq36uobc" class="animable"></polygon><path d="M320.36,378.8l12.86-10.59,31.89-26.11.09.44L350.43,338,327,330.73l.31-.2c-2,14-3.71,26.05-4.92,34.59-1.21,8.31-1.83,12.6-2,13.68a2.1,2.1,0,0,1,0-.22l.09-.66c.08-.63.19-1.51.34-2.63.31-2.35.75-5.72,1.31-10,1.16-8.61,2.78-20.72,4.67-34.87l0-.28.27.08,23.49,7.24,14.76,4.56.46.14-.37.3c-12.91,10.41-24.2,19.51-32.28,26l-9.43,7.57-2.52,2-.64.51Z" style="fill: rgb(38, 50, 56); transform-origin: 343.07px 354.47px;" id="elvbwdk9igepq" class="animable"></path><g id="el1idpiekfaus"><g style="opacity: 0.3; transform-origin: 280.615px 56.87px;" class="animable"><polyline points="280.26 48.82 277.5 64.92 280.94 64.92 283.73 48.82 279.34 48.82" id="elpn1apd8t4v9" class="animable" style="transform-origin: 280.615px 56.87px;"></polyline></g></g></g><g id="freepik--Character--inject-17" class="animable" style="transform-origin: 152.65px 297.476px;"><path d="M133.43,218.62h0A9,9,0,0,0,143.1,210c.19-4.9.36-9.85.36-9.85s7.42-.69,8-8,.29-24.29.29-24.29h0a25.57,25.57,0,0,0-25.86,1.66l.45,25.84v13.91C126.35,213.89,128.78,218.27,133.43,218.62Z" style="fill: rgb(255, 190, 157); transform-origin: 138.856px 191.882px;" id="el3opmiolr96x" class="animable"></path><path d="M144.1,183.15a3.77,3.77,0,0,0-5-1.1,4.27,4.27,0,0,0-1.42,5.34,5.6,5.6,0,0,0,3.6,2.72,2.82,2.82,0,0,1,2.21,3,9.4,9.4,0,0,1-2.58,5.11,13.54,13.54,0,0,1-8.5,4c-3.13.37-6.71-.28-8.53-2.85-1.33-1.87-1.42-4.32-1.47-6.61q-.17-8.12-.34-16.24a23.68,23.68,0,0,1,.37-5.83,7.84,7.84,0,0,1,3.08-4.82c1.79-1.18,4.05-1.28,6.08-1.93,2.55-.83,4.71-2.51,7.09-3.73s5.29-1.95,7.68-.75c1.72.86,2.87,2.57,4.53,3.52,2.38,1.35,5.61,1,6.76,4.54a5.88,5.88,0,0,1,0,3.73c-1.61,4.75-7.49,6.67-11.73,4.62-.08.8.71,2.59-.14,5.13-.27.82-.36,2.05-1.63,2.08" style="fill: rgb(38, 50, 56); transform-origin: 139.995px 180.581px;" id="elfb2ogzdhhx" class="animable"></path><path d="M123.83,168a25,25,0,0,0,2.36-7.38,8.46,8.46,0,0,0-2.31-7.13,7,7,0,0,0-4.84-1.71,8.18,8.18,0,0,0-7.38,5.85,8.8,8.8,0,0,0,3,9,9.57,9.57,0,0,0,9.52,1.24" style="fill: rgb(38, 50, 56); transform-origin: 118.836px 160.193px;" id="elo6bejf32co" class="animable"></path><path d="M125.27,165.35a3.62,3.62,0,0,1-3.48,3.4c0-.15,1.08-.44,2-1.4S125.13,165.31,125.27,165.35Z" style="fill: rgb(64, 123, 255); transform-origin: 123.53px 167.049px;" id="elcaurugnzpq" class="animable"></path><path d="M122.86,167.15a6.84,6.84,0,0,1-2,1.45,5.75,5.75,0,0,1-2.62.75,3.67,3.67,0,0,1-3.07-1.38,4.05,4.05,0,0,1-.54-3.32,6.44,6.44,0,0,1,1.23-2.43,7.46,7.46,0,0,1,1.74-1.75,23.73,23.73,0,0,1-1.44,2,6.55,6.55,0,0,0-1.06,2.32,3.66,3.66,0,0,0,.49,2.91,3.28,3.28,0,0,0,2.65,1.2,5.72,5.72,0,0,0,2.46-.6C122,167.63,122.81,167.07,122.86,167.15Z" style="fill: rgb(38, 50, 56); transform-origin: 118.673px 164.913px;" id="elz4lz4d18c1" class="animable"></path><path d="M110.38,175.44a3.46,3.46,0,0,1,.35.81,8.15,8.15,0,0,0,1.09,2.1,3,3,0,0,0,2.87,1.32,4,4,0,0,0,2.77-2.79,28.06,28.06,0,0,0,.75-4.26,6.61,6.61,0,0,1,1.4-3.37,3.72,3.72,0,0,1,2.14-1.22,1.4,1.4,0,0,1,.9.08s-.33,0-.86.12a3.67,3.67,0,0,0-1.9,1.26,6.51,6.51,0,0,0-1.21,3.2,25.25,25.25,0,0,1-.73,4.36,4.38,4.38,0,0,1-3.17,3.09,3,3,0,0,1-2-.38,4.13,4.13,0,0,1-1.26-1.19,7.29,7.29,0,0,1-1-2.25A2.34,2.34,0,0,1,110.38,175.44Z" style="fill: rgb(38, 50, 56); transform-origin: 116.514px 174.084px;" id="elhofsnyh7k" class="animable"></path><path d="M106.77,237.13s-3.75,27.42,0,30.9,7.34,2.32,7.34,2.32l7.13-6,1.4-27.26Z" style="fill: rgb(255, 190, 157); transform-origin: 113.872px 253.813px;" id="elx3yztqqrki" class="animable"></path><polygon points="184.22 160.16 188.98 155.05 196.91 161.39 215.06 143.77 219.41 148.9 196.56 171.44 184.22 160.16" style="fill: rgb(64, 123, 255); transform-origin: 201.815px 157.605px;" id="elni4og8ratl" class="animable"></polygon><path d="M206.58,161.55l-6.9,4.43c-.31-2.73-2.39-5.43-2.29-4.06s0,8.48,0,8.48L185.1,196.29c-1.67,4.1-5.06,6.68-7.59,7.29L166,207l4.49,15.19,16-5.3a13.77,13.77,0,0,0,8.75-8.77l11-33.52A52.09,52.09,0,0,0,208,168C208.48,165.19,206.58,161.55,206.58,161.55Z" style="fill: rgb(255, 190, 157); transform-origin: 187.039px 191.87px;" id="elc0685078i0j" class="animable"></path><path d="M150.05,444.72l-.18-7.67-14.38.23.13,11.23.9.05c4,.15,20.21.51,22.85-.33C162.31,447.28,150.05,444.72,150.05,444.72Z" style="fill: rgb(64, 123, 255); transform-origin: 147.658px 442.908px;" id="el6b7y3x7wa4m" class="animable"></path><g id="eljk0lo5duf"><g style="opacity: 0.5; transform-origin: 138.205px 446.311px;" class="animable"><path d="M140.84,448.32a5,5,0,0,0-1.89-3,4.83,4.83,0,0,0-3.38-1l.06,4Z" style="fill: rgb(255, 255, 255); transform-origin: 138.205px 446.311px;" id="elhr7vqfyehkl" class="animable"></path></g></g><g id="elm9qilrrfg2e"><g style="opacity: 0.4; transform-origin: 147.702px 447.498px;" class="animable"><path d="M156,446.19s4.3,1.16,3.78,1.88-16.94,1-24.2.44l0-.32,19.16-.13S155.21,446.24,156,446.19Z" style="fill: rgb(255, 255, 255); transform-origin: 147.702px 447.498px;" id="elxpavxierbx" class="animable"></path></g></g><path d="M135.41,448.18l.25,0,.71,0,2.62.07c2.21.05,5.26.07,8.63,0s6.43-.16,8.63-.27l2.62-.15.71-.05.24,0h-.25l-.71,0-2.61.1c-2.21.07-5.26.17-8.63.22s-6.42,0-8.63,0l-2.61,0h-1Z" style="fill: rgb(38, 50, 56); transform-origin: 147.6px 448.038px;" id="elc47puw4b0ym" class="animable"></path><path d="M154.8,448.28a5.37,5.37,0,0,1,.47-1.25,5.94,5.94,0,0,1,.87-1,2.34,2.34,0,0,0-1.34,2.27Z" style="fill: rgb(38, 50, 56); transform-origin: 155.468px 447.165px;" id="elzt8t6ivyqx9" class="animable"></path><path d="M150.52,446.19s.24-.22.45-.55.33-.63.29-.65-.24.22-.44.55S150.48,446.17,150.52,446.19Z" style="fill: rgb(38, 50, 56); transform-origin: 150.89px 445.589px;" id="elggx5gnb2bk" class="animable"></path><path d="M149.35,445.6s.25-.12.5-.35.41-.44.38-.47-.26.12-.5.34S149.31,445.56,149.35,445.6Z" style="fill: rgb(38, 50, 56); transform-origin: 149.789px 445.188px;" id="el0t4xp9lataej" class="animable"></path><path d="M148.59,444.25a1.57,1.57,0,0,0,.75.08,1.62,1.62,0,0,0,.75-.09,1.89,1.89,0,0,0-.75-.08A1.65,1.65,0,0,0,148.59,444.25Z" style="fill: rgb(38, 50, 56); transform-origin: 149.34px 444.247px;" id="el8mj0yvqsli8" class="animable"></path><path d="M148.32,443.3a1.56,1.56,0,0,0,.84.23,1.53,1.53,0,0,0,.87-.13,4.47,4.47,0,0,0-.86,0A4.66,4.66,0,0,0,148.32,443.3Z" style="fill: rgb(38, 50, 56); transform-origin: 149.175px 443.423px;" id="el039o0s0iyhqx" class="animable"></path><path d="M151,444.93a2.55,2.55,0,0,0,.92,0,5.45,5.45,0,0,0,1-.23,3,3,0,0,0,.56-.24.46.46,0,0,0,.23-.29.38.38,0,0,0-.15-.37,1.71,1.71,0,0,0-2.09.53,1.84,1.84,0,0,0-.29.62.6.6,0,0,0,0,.25,2.93,2.93,0,0,1,.41-.79,1.74,1.74,0,0,1,.78-.53,1.47,1.47,0,0,1,1.11.06c.14.11.09.28-.07.38a3,3,0,0,1-.52.23,6.58,6.58,0,0,1-1,.26C151.34,444.9,151,444.9,151,444.93Z" style="fill: rgb(38, 50, 56); transform-origin: 152.358px 444.421px;" id="el2i11fkarveb" class="animable"></path><path d="M151.23,445a.89.89,0,0,0,.1-.64,1.6,1.6,0,0,0-.27-.67.93.93,0,0,0-.77-.46.36.36,0,0,0-.28.43,1,1,0,0,0,.16.41,2.37,2.37,0,0,0,.45.55,1.3,1.3,0,0,0,.53.37s-.18-.16-.44-.45a3.74,3.74,0,0,1-.4-.55c-.13-.19-.22-.54,0-.59s.47.2.61.38a1.61,1.61,0,0,1,.28.6A3.65,3.65,0,0,1,151.23,445Z" style="fill: rgb(38, 50, 56); transform-origin: 150.676px 444.115px;" id="eltumiyqmrgid" class="animable"></path><path d="M135.65,444.24s.41,0,1.06,0a4.51,4.51,0,0,1,3.81,2.94c.23.61.26,1,.29,1a.72.72,0,0,0,0-.29,4.24,4.24,0,0,0-.17-.77,4.39,4.39,0,0,0-3.92-3,3.57,3.57,0,0,0-.79,0A.77.77,0,0,0,135.65,444.24Z" style="fill: rgb(38, 50, 56); transform-origin: 138.237px 446.139px;" id="elt9hvcbuaus" class="animable"></path><path d="M137.05,438.24a23.13,23.13,0,0,0-.08,2.95,24.27,24.27,0,0,0,.09,3,23.35,23.35,0,0,0,.08-3A26.86,26.86,0,0,0,137.05,438.24Z" style="fill: rgb(38, 50, 56); transform-origin: 137.055px 441.215px;" id="el2ehwg9yt9dp" class="animable"></path><path d="M142.62,446.89a8.66,8.66,0,0,0,2.11.17,7.7,7.7,0,0,0,2.1-.2c0-.05-1,0-2.1,0S142.63,446.84,142.62,446.89Z" style="fill: rgb(38, 50, 56); transform-origin: 144.725px 446.953px;" id="elgxycby50cts" class="animable"></path><path d="M139.81,446.92s.08.2.17.42.16.4.21.4.07-.23-.05-.48S139.84,446.89,139.81,446.92Z" style="fill: rgb(38, 50, 56); transform-origin: 140.02px 447.328px;" id="elizygcg2wq2" class="animable"></path><path d="M138.72,445.62s.06.18.22.33.3.24.33.21-.06-.19-.21-.33S138.76,445.58,138.72,445.62Z" style="fill: rgb(38, 50, 56); transform-origin: 138.998px 445.889px;" id="elacnxoeelxd9" class="animable"></path><path d="M137.19,445s.21,0,.42.11.36.18.4.15-.08-.23-.35-.31S137.18,445,137.19,445Z" style="fill: rgb(38, 50, 56); transform-origin: 137.604px 445.095px;" id="el30s76lul4h2" class="animable"></path><path d="M136.11,444.77s.06.12.18.16.23.05.25,0-.07-.12-.19-.16S136.12,444.72,136.11,444.77Z" style="fill: rgb(38, 50, 56); transform-origin: 136.326px 444.85px;" id="elzcu52mxbrkp" class="animable"></path><path d="M99.29,442.27l4.88-5.93-11.06-9.21-7.22,8.6.64.62c2.91,2.71,15,13.57,17.54,14.65C106.92,452.21,99.29,442.27,99.29,442.27Z" style="fill: rgb(64, 123, 255); transform-origin: 95.2987px 439.116px;" id="el9jk7q9be5ia" class="animable"></path><g id="elalicgcds2d"><g style="opacity: 0.5; transform-origin: 88.3303px 435.76px;" class="animable"><path d="M90,439a5,5,0,0,0,.55-3.53,4.82,4.82,0,0,0-1.92-2.95L86,435.59Z" style="fill: rgb(255, 255, 255); transform-origin: 88.3303px 435.76px;" id="elm2srk5ean2j" class="animable"></path></g></g><g id="elneerh6n6wx"><g style="opacity: 0.4; transform-origin: 95.295px 443.341px;" class="animable"><path d="M102.88,447.29s2.5,3.69,1.64,3.89S91,440.86,85.89,435.73l.22-.23,14.61,12.4S102.21,446.78,102.88,447.29Z" style="fill: rgb(255, 255, 255); transform-origin: 95.295px 443.341px;" id="el4z2e601tci" class="animable"></path></g></g><path d="M85.94,435.35l.17.18.52.49,1.94,1.76c1.64,1.47,3.94,3.48,6.53,5.64s5,4.07,6.72,5.43l2.08,1.59.57.42.21.14-.19-.17-.55-.45-2-1.63c-1.73-1.38-4.1-3.3-6.69-5.46s-4.9-4.15-6.56-5.6l-2-1.72-.54-.47Z" style="fill: rgb(38, 50, 56); transform-origin: 95.31px 443.175px;" id="elhcdyomshirj" class="animable"></path><path d="M100.57,448.07a5.36,5.36,0,0,1,1.18-.65,6.82,6.82,0,0,1,1.32-.2,2,2,0,0,0-1.38,0A2,2,0,0,0,100.57,448.07Z" style="fill: rgb(38, 50, 56); transform-origin: 101.82px 447.584px;" id="elga7kiin8yr" class="animable"></path><path d="M98.69,443.69c0,.05.33,0,.7-.13s.67-.25.65-.3-.33,0-.7.13A1.68,1.68,0,0,0,98.69,443.69Z" style="fill: rgb(38, 50, 56); transform-origin: 99.3655px 443.475px;" id="elre0ify8nu" class="animable"></path><path d="M98.19,442.47s.27.08.61.07.6-.06.6-.11-.28-.08-.61-.07A1.34,1.34,0,0,0,98.19,442.47Z" style="fill: rgb(38, 50, 56); transform-origin: 98.795px 442.449px;" id="elsssmt7p7ql9" class="animable"></path><path d="M98.49,441s.2.28.52.55a2,2,0,0,0,.63.43s-.2-.29-.52-.56S98.53,440.92,98.49,441Z" style="fill: rgb(38, 50, 56); transform-origin: 99.065px 441.482px;" id="elvg2mqwawv7i" class="animable"></path><path d="M98.91,440.06a2.08,2.08,0,0,0,1.23,1.19,6.6,6.6,0,0,0-.62-.59C99.19,440.34,99,440,98.91,440.06Z" style="fill: rgb(38, 50, 56); transform-origin: 99.525px 440.652px;" id="elgzidcgg7my" class="animable"></path><path d="M99.87,443a2.52,2.52,0,0,0,.71.59,5,5,0,0,0,.9.46,2.82,2.82,0,0,0,.58.19.49.49,0,0,0,.36-.08.36.36,0,0,0,.13-.37,1.7,1.7,0,0,0-1.93-1,1.55,1.55,0,0,0-.63.28.67.67,0,0,0-.18.17,2.67,2.67,0,0,1,.83-.33,1.67,1.67,0,0,1,.94.11,1.45,1.45,0,0,1,.8.76c0,.18-.11.28-.3.25a3.38,3.38,0,0,1-.54-.17,5.75,5.75,0,0,1-.89-.42C100.16,443.25,99.89,443,99.87,443Z" style="fill: rgb(38, 50, 56); transform-origin: 101.185px 443.499px;" id="ellwad3z12tyf" class="animable"></path><path d="M100,443.23s.26-.08.5-.42a1.66,1.66,0,0,0,.24-.68,1,1,0,0,0-.29-.86.37.37,0,0,0-.5.15,1,1,0,0,0-.14.41,2.89,2.89,0,0,0,0,.71,1.32,1.32,0,0,0,.16.63s0-.25,0-.63a3.42,3.42,0,0,1,.06-.68c0-.23.18-.55.39-.44s.22.46.22.69a1.56,1.56,0,0,1-.19.63A3,3,0,0,1,100,443.23Z" style="fill: rgb(38, 50, 56); transform-origin: 100.269px 442.228px;" id="elvt92nccqtth" class="animable"></path><path d="M88.69,432.52s.34.23.79.7a4.66,4.66,0,0,1,1.17,2.22,4.61,4.61,0,0,1-.2,2.5c-.23.62-.48.95-.45,1a.94.94,0,0,0,.19-.23,3.46,3.46,0,0,0,.37-.69,4.37,4.37,0,0,0,.26-2.58,4.42,4.42,0,0,0-1.25-2.27,3.78,3.78,0,0,0-.62-.49A.8.8,0,0,0,88.69,432.52Z" style="fill: rgb(38, 50, 56); transform-origin: 89.7989px 435.73px;" id="elj517yw2i5n" class="animable"></path><path d="M93.67,428.87a24.46,24.46,0,0,0-2,2.19,28,28,0,0,0-1.86,2.3,22,22,0,0,0,2-2.18A29,29,0,0,0,93.67,428.87Z" style="fill: rgb(38, 50, 56); transform-origin: 91.74px 431.115px;" id="elih9m0sedq5d" class="animable"></path><path d="M92.25,439.07a8.27,8.27,0,0,0,1.48,1.5,7.88,7.88,0,0,0,1.73,1.22s-.73-.6-1.61-1.35S92.29,439,92.25,439.07Z" style="fill: rgb(38, 50, 56); transform-origin: 93.855px 440.428px;" id="eli2zmh92uqwf" class="animable"></path><path d="M90.09,437.26s-.07.2-.13.43-.15.4-.11.43.2-.12.28-.39S90.14,437.25,90.09,437.26Z" style="fill: rgb(38, 50, 56); transform-origin: 90.0032px 437.692px;" id="elt8vkza4x4o" class="animable"></path><path d="M90.12,435.56c-.05,0-.07.18-.05.39s.07.38.12.38.07-.18,0-.39S90.17,435.56,90.12,435.56Z" style="fill: rgb(38, 50, 56); transform-origin: 90.1488px 435.945px;" id="el0ycmgvopcr" class="animable"></path><path d="M89.34,434.12c0,.05.13.17.24.36s.16.38.21.38.08-.23-.06-.47S89.36,434.08,89.34,434.12Z" style="fill: rgb(38, 50, 56); transform-origin: 89.5858px 434.485px;" id="elftapawe3l0p" class="animable"></path><path d="M88.69,433.21s0,.14,0,.25.15.18.19.16,0-.14,0-.25S88.73,433.19,88.69,433.21Z" style="fill: rgb(38, 50, 56); transform-origin: 88.7939px 433.415px;" id="el9zcopogxiad" class="animable"></path><path d="M129.22,281.59s-4.79,20.26-3.43,24.27,10.13,6.32,10.13,6.32l-.3,55.49-48.52,60L105,442.31s52.54-60.09,57.17-71-3-90.65-3-90.65Z" style="fill: rgb(38, 50, 56); transform-origin: 125.381px 361.485px;" id="elo7rum7tna5h" class="animable"></path><path d="M154,273.33l2.37,168.52L131.7,442,119.31,304.72h0c-2.62-2.5-6.31-6.78-5.8-16.33l.6-11.09Z" style="fill: rgb(38, 50, 56); transform-origin: 134.916px 357.665px;" id="elbns7jxay4yd" class="animable"></path><path d="M128,377.05a1.15,1.15,0,0,1,.14-.25c.13-.18.28-.41.47-.69l1.83-2.59,6.7-9.28,0,.13c-.54-5.85-1.19-12.94-1.89-20.59-.9-10-1.62-19.1-2.05-25.69-.22-3.29-.36-5.95-.44-7.79,0-.88-.06-1.59-.07-2.13a3,3,0,0,1,0-.74,5,5,0,0,1,.09.74c0,.53.1,1.24.17,2.12.15,1.89.35,4.53.61,7.78.52,6.57,1.3,15.64,2.2,25.66.67,7.68,1.35,14.76,1.8,20.64v.07l0,.06-6.85,9.16-1.93,2.53-.52.65C128.05,377,128,377.06,128,377.05Z" style="fill: rgb(69, 90, 100); transform-origin: 132.78px 342.241px;" id="elwpcpdyc5vq" class="animable"></path><path d="M135.56,307.43a33.6,33.6,0,0,1-6.54-1,33.55,33.55,0,0,1-6.38-1.74,55.23,55.23,0,0,1,6.49,1.23A57.82,57.82,0,0,1,135.56,307.43Z" style="fill: rgb(69, 90, 100); transform-origin: 129.1px 306.06px;" id="eljzsjdrjkkjj" class="animable"></path><path d="M152.46,365a25.07,25.07,0,0,0-6.66-1.74,25.14,25.14,0,0,0-6.86.67,5.44,5.44,0,0,1,1.92-.75,15.06,15.06,0,0,1,5-.44,15.21,15.21,0,0,1,4.84,1.21A5.75,5.75,0,0,1,152.46,365Z" style="fill: rgb(69, 90, 100); transform-origin: 145.7px 363.846px;" id="elz9jinbwleo" class="animable"></path><path d="M161.17,372.78c.11.09-6.83,9.41-15.51,20.81s-15.81,20.59-15.92,20.51,6.83-9.41,15.51-20.82S161.06,372.69,161.17,372.78Z" style="fill: rgb(69, 90, 100); transform-origin: 145.455px 393.44px;" id="elx0rrl1bp3m" class="animable"></path><path d="M157.83,285.84a4.24,4.24,0,0,1-1.39,1.84,6.89,6.89,0,0,1-10.06-1.06,4.06,4.06,0,0,1-1-2.09,19.87,19.87,0,0,0,1.26,1.85,6.85,6.85,0,0,0,9.55,1A21.49,21.49,0,0,0,157.83,285.84Z" style="fill: rgb(69, 90, 100); transform-origin: 151.605px 286.959px;" id="el3cgwwet0if9" class="animable"></path><path d="M124.1,199.13a21.52,21.52,0,0,1-1.17-30" style="fill: rgb(38, 50, 56); transform-origin: 120.752px 184.13px;" id="elsjbhaz7eb5" class="animable"></path><path d="M110.23,214.85s-5.36,6.06-6.47,29.23c0,0,15.27,2.9,15.55,2.07S110.23,214.85,110.23,214.85Z" style="fill: rgb(64, 123, 255); transform-origin: 111.538px 230.575px;" id="elqhnc91b697h" class="animable"></path><g id="elybkszbvfrls"><g style="opacity: 0.3; transform-origin: 111.538px 230.575px;" class="animable"><path d="M110.23,214.85s-5.36,6.06-6.47,29.23c0,0,15.27,2.9,15.55,2.07S110.23,214.85,110.23,214.85Z" id="el88objra5r9t" class="animable" style="transform-origin: 111.538px 230.575px;"></path></g></g><path d="M112.71,282.34H159.6l-.76-7.33s-5.36-27.86-5.32-28.23l.84-1.77a17.67,17.67,0,0,0,.21-14.75h0l23-7.85-5.62-18.94c-10.42,1.75-26.17,3.72-26.17,3.72l-2.34.19s-16.26.85-16.61.89c-6.8.83-14.71,1.35-17.6,8.63-1.55,3.89-.08,9.73,2.45,15.75l6,18.5c2.4,10.17-1.43,9.68-3.54,19.92C113.8,272.61,112.68,280.92,112.71,282.34Z" style="fill: rgb(64, 123, 255); transform-origin: 143.083px 242.905px;" id="el52uro0mariv" class="animable"></path><g id="el9141asb6lau"><g style="opacity: 0.3; transform-origin: 143.083px 242.905px;" class="animable"><path d="M112.71,282.34H159.6l-.76-7.33s-5.36-27.86-5.32-28.23l.84-1.77a17.67,17.67,0,0,0,.21-14.75h0l23-7.85-5.62-18.94c-10.42,1.75-26.17,3.72-26.17,3.72l-2.34.19s-16.26.85-16.61.89c-6.8.83-14.71,1.35-17.6,8.63-1.55,3.89-.08,9.73,2.45,15.75l6,18.5c2.4,10.17-1.43,9.68-3.54,19.92C113.8,272.61,112.68,280.92,112.71,282.34Z" id="eln2h0h495h9g" class="animable" style="transform-origin: 143.083px 242.905px;"></path></g></g><path d="M177.31,222.72a5.12,5.12,0,0,1-1,.43c-.66.24-1.63.57-2.83,1-2.4.81-5.74,1.88-9.42,3.06s-7,2.35-9.3,3.31c-1.18.48-2.11.9-2.76,1.18a4.31,4.31,0,0,1-1,.4,5,5,0,0,1,.94-.59c.63-.33,1.54-.81,2.7-1.33a91.07,91.07,0,0,1,9.29-3.46c3.69-1.18,7-2.2,9.47-2.92,1.21-.36,2.2-.64,2.88-.83A4.26,4.26,0,0,1,177.31,222.72Z" style="fill: rgb(38, 50, 56); transform-origin: 164.155px 227.41px;" id="elui6fvxe1c58" class="animable"></path><path d="M174.59,212.63c0,.14-13.87.26-31,.26s-31-.12-31-.26,13.86-.26,31-.26S174.59,212.49,174.59,212.63Z" style="fill: rgb(250, 250, 250); transform-origin: 143.59px 212.63px;" id="elb64gmwl5pql" class="animable"></path><path d="M176,221.84c0,.14-15.43.26-34.46.26s-34.45-.12-34.45-.26,15.42-.26,34.45-.26S176,221.7,176,221.84Z" style="fill: rgb(250, 250, 250); transform-origin: 141.545px 221.84px;" id="elnzp7cc5i95" class="animable"></path><path d="M111,232.32a8.31,8.31,0,0,1-2.88.26,8.27,8.27,0,0,1-2.87-.26,8.27,8.27,0,0,1,2.87-.26A8.31,8.31,0,0,1,111,232.32Z" style="fill: rgb(250, 250, 250); transform-origin: 108.125px 232.32px;" id="el2wzyv9uiadf" class="animable"></path><path d="M156,232.64c0,.14-10.09.26-22.53.26s-22.53-.12-22.53-.26,10.08-.26,22.53-.26S156,232.49,156,232.64Z" style="fill: rgb(250, 250, 250); transform-origin: 133.47px 232.64px;" id="el8tfew6wb653" class="animable"></path><path d="M155,243.43c0,.15-9.06.26-20.22.26s-20.23-.11-20.23-.26,9.05-.26,20.23-.26S155,243.29,155,243.43Z" style="fill: rgb(250, 250, 250); transform-origin: 134.775px 243.43px;" id="el8xnf6kp8epm" class="animable"></path><path d="M154.72,253.44c0,.14-8.2.26-18.32.26s-18.34-.12-18.34-.26,8.21-.26,18.34-.26S154.72,253.29,154.72,253.44Z" style="fill: rgb(250, 250, 250); transform-origin: 136.39px 253.44px;" id="els9nl3b35mx" class="animable"></path><path d="M156.33,261.53c0,.15-8.78.26-19.61.26s-19.61-.11-19.61-.26,8.78-.26,19.61-.26S156.33,261.39,156.33,261.53Z" style="fill: rgb(250, 250, 250); transform-origin: 136.72px 261.53px;" id="ele2o9c1077sj" class="animable"></path><path d="M158.87,271.85c0,.15-10,.26-22.31.26s-22.31-.11-22.31-.26,10-.26,22.31-.26S158.87,271.71,158.87,271.85Z" style="fill: rgb(250, 250, 250); transform-origin: 136.56px 271.85px;" id="el8hs6hgl3nhd" class="animable"></path><path d="M117.37,250.28a3.14,3.14,0,0,1-.42-.92l-1-2.56c-.83-2.16-2-5.14-3.2-8.47s-2.21-6.37-2.84-8.6c-.31-1.12-.55-2-.68-2.66a4.27,4.27,0,0,1-.17-1,35.23,35.23,0,0,1,1.2,3.55c.72,2.2,1.77,5.22,3,8.54s2.31,6.32,3,8.52c.37,1.1.65,2,.83,2.62A4,4,0,0,1,117.37,250.28Z" style="fill: rgb(38, 50, 56); transform-origin: 113.215px 238.175px;" id="eln6eph4xu4nl" class="animable"></path></g><defs>     <filter id="active" height="200%">         <feMorphology in="SourceAlpha" result="DILATED" operator="dilate" radius="2"></feMorphology>                <feFlood flood-color="#32DFEC" flood-opacity="1" result="PINK"></feFlood>        <feComposite in="PINK" in2="DILATED" operator="in" result="OUTLINE"></feComposite>        <feMerge>            <feMergeNode in="OUTLINE"></feMergeNode>            <feMergeNode in="SourceGraphic"></feMergeNode>        </feMerge>    </filter>    <filter id="hover" height="200%">        <feMorphology in="SourceAlpha" result="DILATED" operator="dilate" radius="2"></feMorphology>                <feFlood flood-color="#ff0000" flood-opacity="0.5" result="PINK"></feFlood>        <feComposite in="PINK" in2="DILATED" operator="in" result="OUTLINE"></feComposite>        <feMerge>            <feMergeNode in="OUTLINE"></feMergeNode>            <feMergeNode in="SourceGraphic"></feMergeNode>        </feMerge>            <feColorMatrix type="matrix" values="0   0   0   0   0                0   1   0   0   0                0   0   0   0   0                0   0   0   1   0 "></feColorMatrix>    </filter></defs></svg>